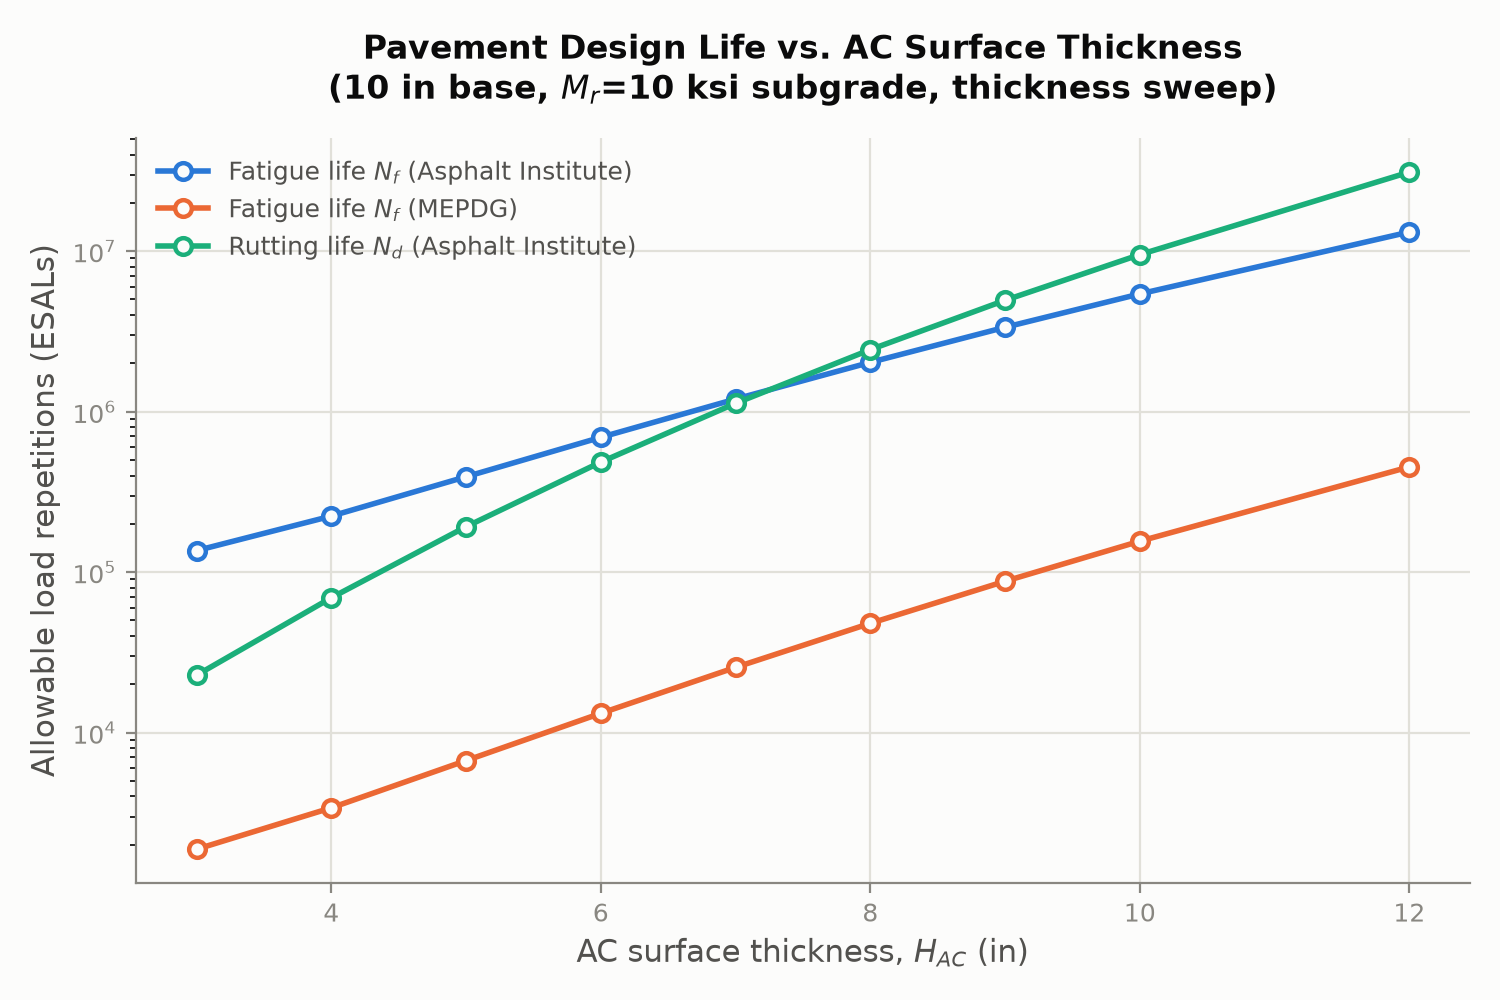

Source data for this figure (header and first rows):
H_AC_in, eps_t_microstrain, eps_c_microstrain, Nf_AI, Nd_AI, Nf_MEPDG, governing_AI
3, 423.8, 1113, 136157, 22786, 1876, rutting
4, 364.6, 868.5, 223429, 69228, 3400, rutting
5, 307.1, 691.6, 393018, 191911, 6696, rutting
6, 258.6, 562.3, 691765, 484893, 13196, rutting
7, 218.9, 465.7, 1197654, 1126767, 25497, rutting
8, 186.5, 392.1, 2028520, 2434299, 47985, fatigue
9, 160.1, 334.8, 3354675, 4941110, 87755, fatigue
10, 138.4, 289.2, 5414965, 9513597, 155885, fatigue
12, 105.7, 222, 13163199, 31087916, 452609, fatigue
